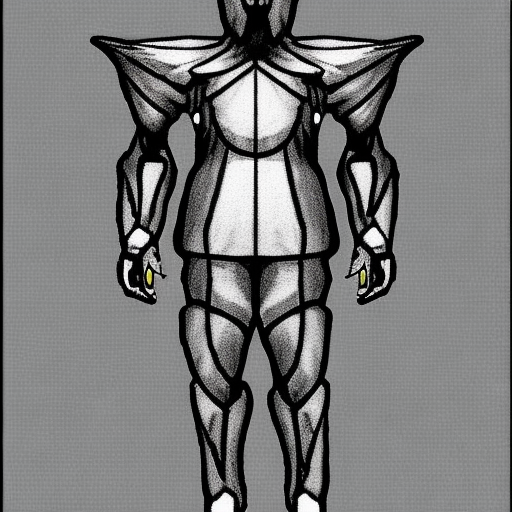
Generation parameters embedded in this image by AUTOMATIC1111 Stable Diffusion web UI or a fork of it (Forge, ...) (PNG 'parameters' text chunk):
artcharacter
Steps: 60, Sampler: DDIM, CFG scale: 10, Seed: 3791353804, Size: 512x512, Model hash: a9263745